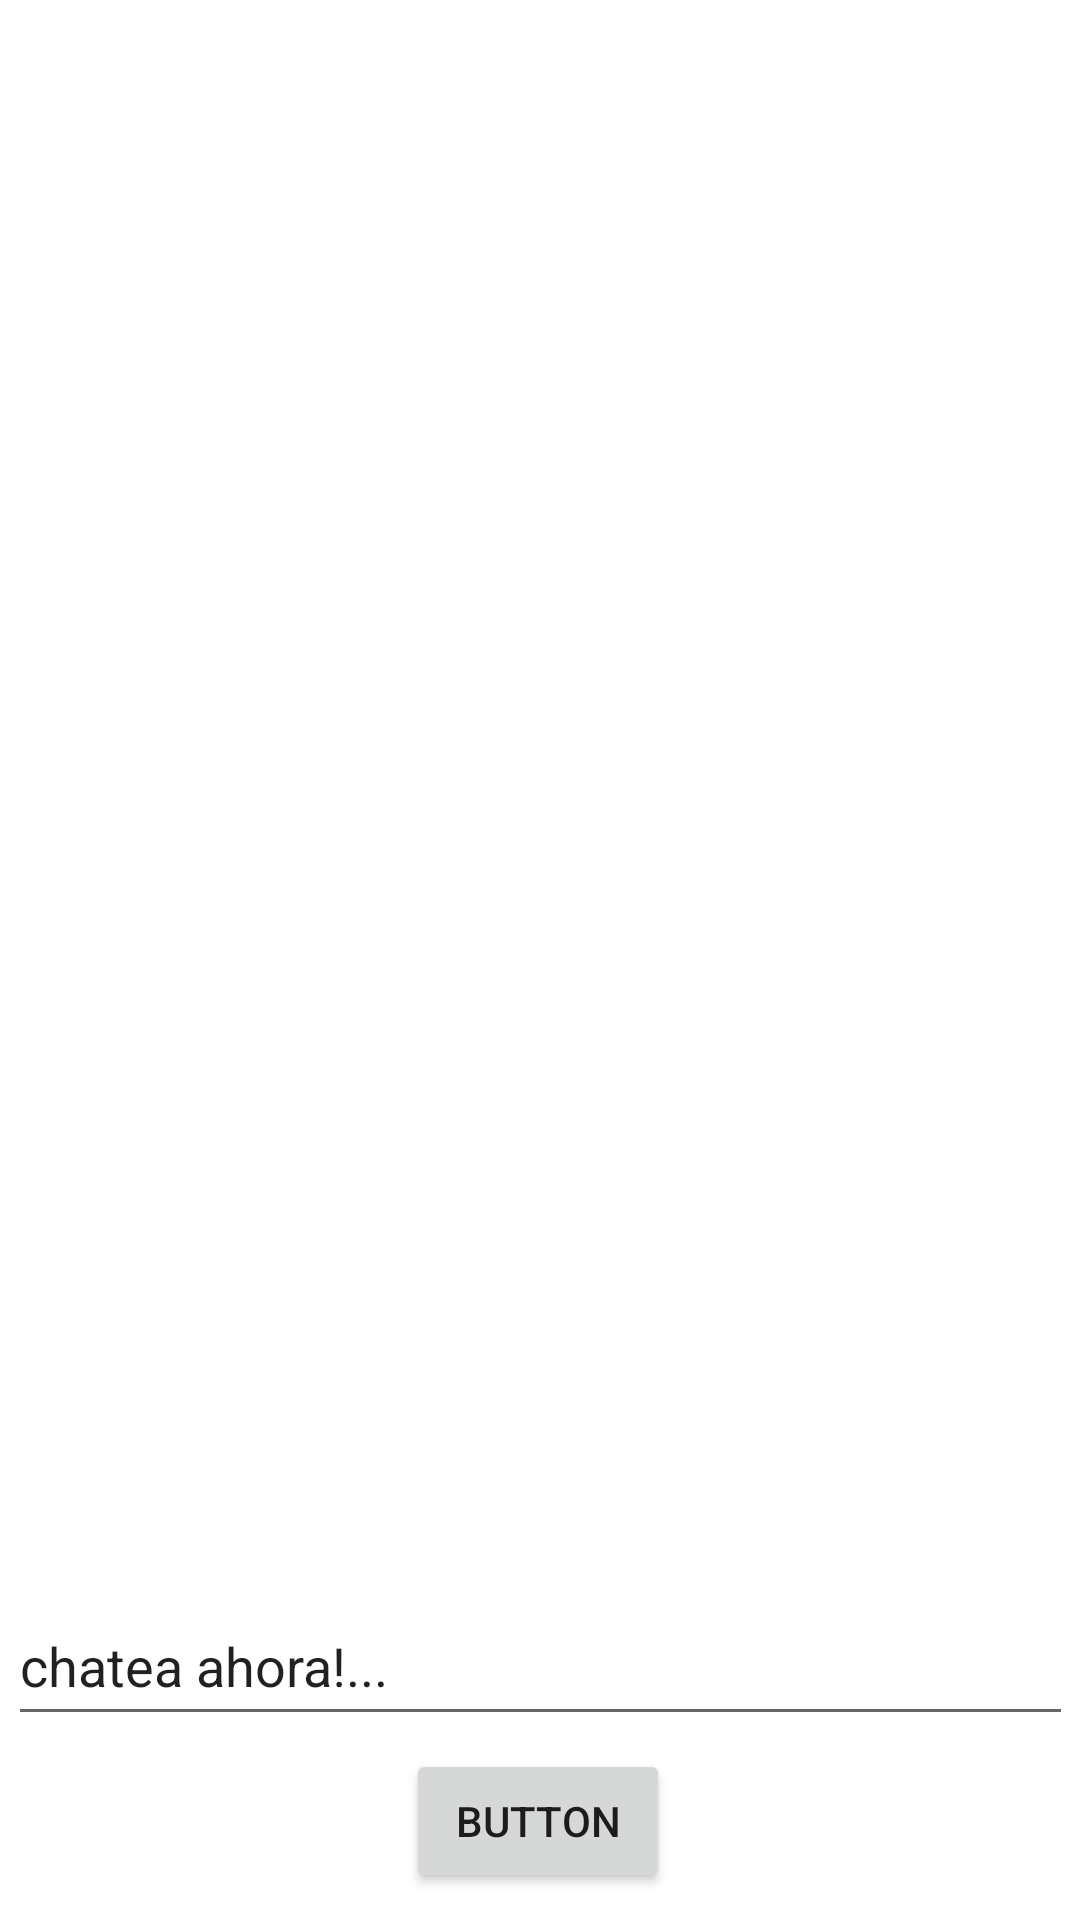

Here is an Android app screen rendered from its layout file. Give the layout XML and the strings, colors and styles it references.
<!-- AndroidManifest.xml: application theme Theme.ClienteAndroidChat -->
<!-- res/layout/activity_main.xml -->
<?xml version="1.0" encoding="utf-8"?>
<androidx.constraintlayout.widget.ConstraintLayout xmlns:android="http://schemas.android.com/apk/res/android"
    xmlns:app="http://schemas.android.com/apk/res-auto"
    xmlns:tools="http://schemas.android.com/tools"
    android:layout_width="match_parent"
    android:layout_height="match_parent"
    tools:context=".MainActivity">

    <FrameLayout
        android:id="@+id/frameLayout"
        android:layout_width="355dp"
        android:layout_height="513dp"
        app:layout_constraintBottom_toBottomOf="parent"
        app:layout_constraintEnd_toEndOf="parent"
        app:layout_constraintStart_toStartOf="parent"
        app:layout_constraintTop_toTopOf="parent"
        app:layout_constraintVertical_bias="0.123">

    </FrameLayout>

    <EditText
        android:id="@+id/txtMensaje"
        android:layout_width="355dp"
        android:layout_height="50dp"
        android:ems="10"
        android:inputType="textPersonName"
        android:text="chatea ahora!..."
        app:layout_constraintEnd_toEndOf="parent"
        app:layout_constraintStart_toStartOf="parent"
        app:layout_constraintTop_toBottomOf="@+id/frameLayout" />

    <Button
        android:id="@+id/btnEnviar"
        android:layout_width="wrap_content"
        android:layout_height="wrap_content"
        android:text="Button"
        app:layout_constraintBottom_toBottomOf="parent"
        app:layout_constraintEnd_toEndOf="parent"
        app:layout_constraintHorizontal_bias="0.498"
        app:layout_constraintStart_toStartOf="parent"
        app:layout_constraintTop_toBottomOf="@+id/txtMensaje"
        app:layout_constraintVertical_bias="0.329" />
</androidx.constraintlayout.widget.ConstraintLayout>
<!-- resources referenced by this layout -->
<resources>
  <style name="Theme.ClienteAndroidChat" parent="Theme.MaterialComponents.DayNight.DarkActionBar">
          
          <item name="colorPrimary">@color/purple_500</item>
          <item name="colorPrimaryVariant">@color/purple_700</item>
          <item name="colorOnPrimary">@color/white</item>
          
          <item name="colorSecondary">@color/teal_200</item>
          <item name="colorSecondaryVariant">@color/teal_700</item>
          <item name="colorOnSecondary">@color/black</item>
          
          <item name="android:statusBarColor">?attr/colorPrimaryVariant</item>
          
      </style>
  <!-- not gathered from this repository: default colours our renderer supplied (Android Studio template values) -->
  <color name="purple_500">#FF6200EE</color>
  <color name="purple_700">#FF3700B3</color>
  <color name="teal_200">#FF03DAC5</color>
  <color name="teal_700">#FF018786</color>
  <color name="black">#FF000000</color>
  <color name="white">#FFFFFFFF</color>
</resources>
